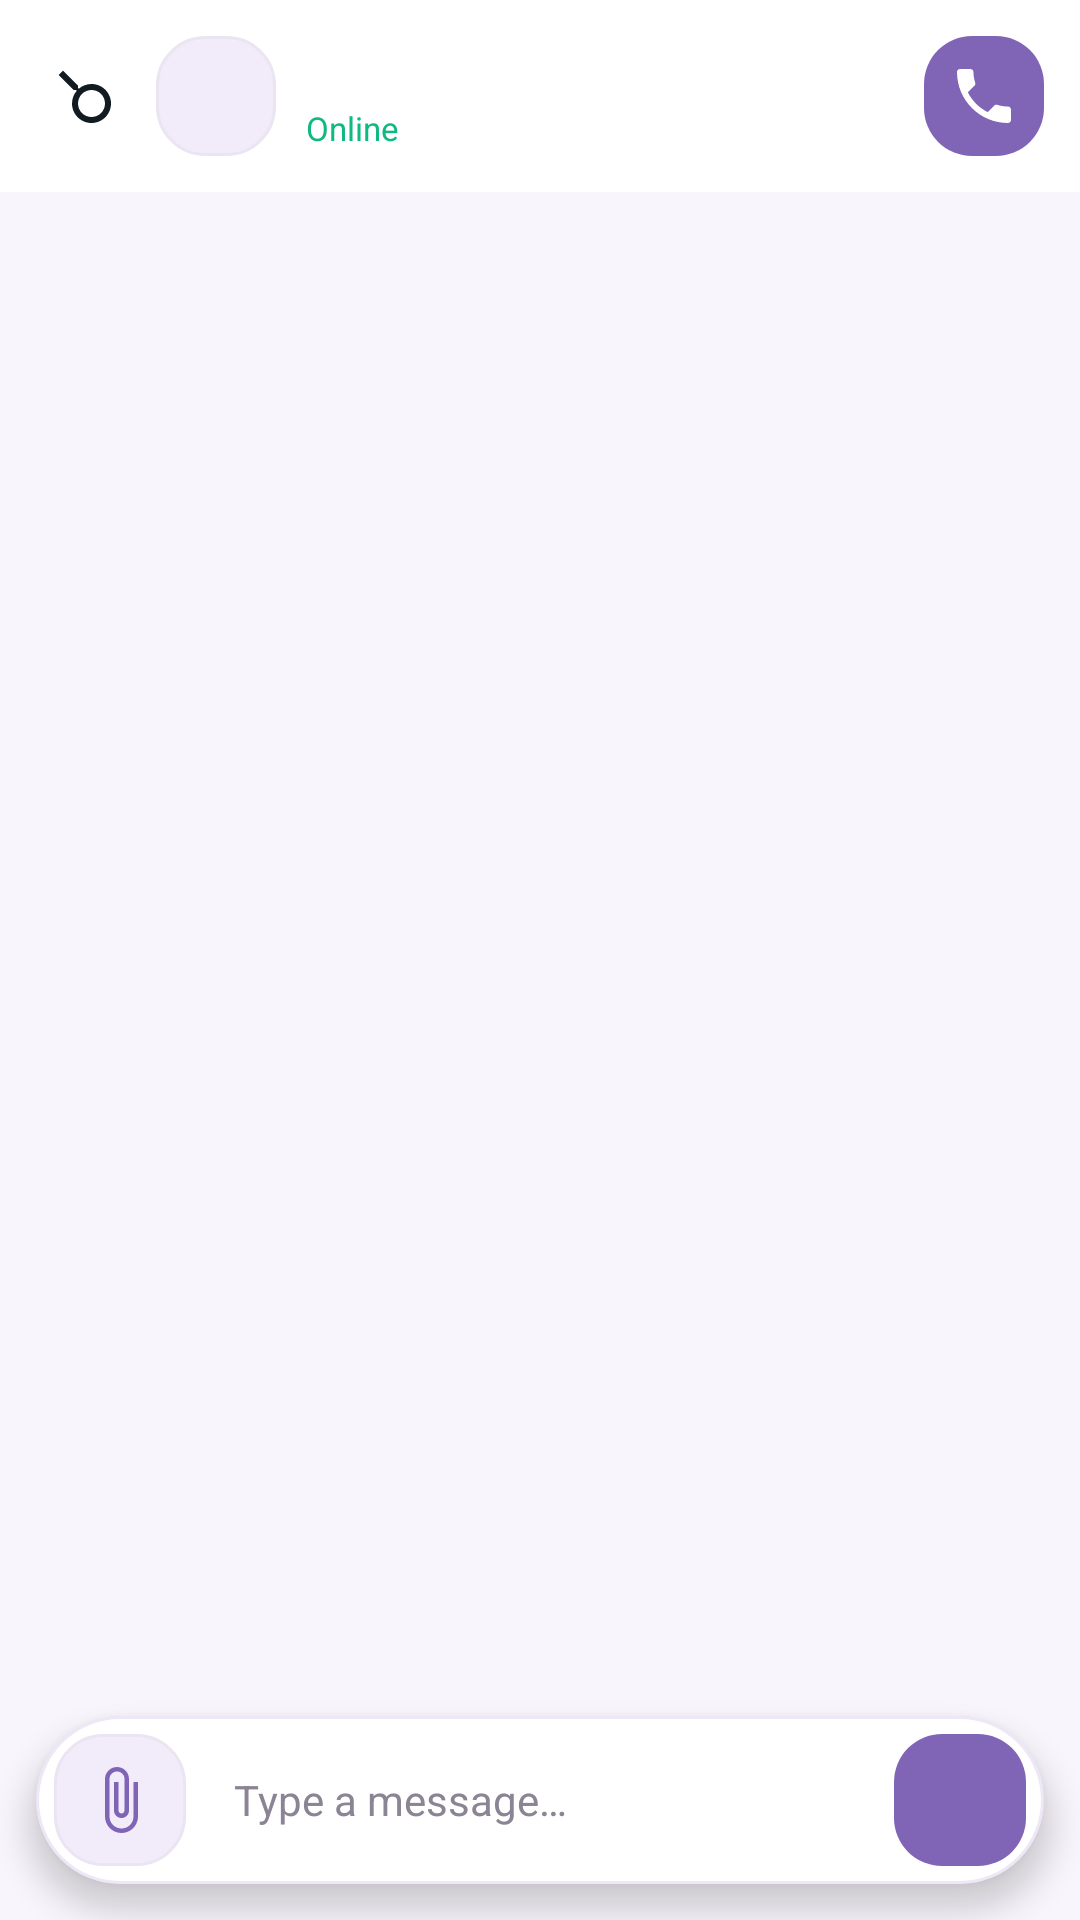

Produce the Android XML layout that renders to this screen, including the resource entries it uses.
<!-- AndroidManifest.xml: application theme Theme.WhatChat -->
<!-- res/layout/activity_conversation.xml -->
<?xml version="1.0" encoding="utf-8"?>
<androidx.coordinatorlayout.widget.CoordinatorLayout
    xmlns:android="http://schemas.android.com/apk/res/android"
    xmlns:app="http://schemas.android.com/apk/res-auto"
    android:layout_width="match_parent"
    android:layout_height="match_parent"
    android:background="@color/background_app">

    
    <com.google.android.material.appbar.AppBarLayout
        android:layout_width="match_parent"
        android:layout_height="wrap_content"
        android:background="@color/surface_card"
        app:elevation="2dp">

        <LinearLayout
            android:layout_width="match_parent"
            android:layout_height="?attr/actionBarSize"
            android:gravity="center_vertical"
            android:orientation="horizontal"
            android:paddingStart="8dp"
            android:paddingEnd="12dp">

            <ImageButton
                android:id="@+id/btn_back"
                android:layout_width="40dp"
                android:layout_height="40dp"
                android:background="?attr/selectableItemBackgroundBorderless"
                android:src="@drawable/ic_search"
                android:rotation="180"
                android:tint="@color/text_primary" />

            
            <FrameLayout
                android:layout_width="40dp"
                android:layout_height="40dp"
                android:layout_marginStart="4dp"
                android:background="@drawable/bg_squircle_soft">

                <TextView
                    android:id="@+id/tv_header_avatar_initial"
                    android:layout_width="wrap_content"
                    android:layout_height="wrap_content"
                    android:layout_gravity="center"
                    android:textColor="@color/purple_primary"
                    android:textSize="16sp"
                    android:textStyle="bold" />
            </FrameLayout>

            <LinearLayout
                android:layout_width="0dp"
                android:layout_height="wrap_content"
                android:layout_marginStart="10dp"
                android:layout_weight="1"
                android:orientation="vertical">

                <TextView
                    android:id="@+id/tv_chat_title"
                    android:layout_width="wrap_content"
                    android:layout_height="wrap_content"
                    android:ellipsize="end"
                    android:maxLines="1"
                    android:textColor="@color/text_primary"
                    android:textSize="16sp"
                    android:textStyle="bold" />

                <TextView
                    android:id="@+id/tv_presence_status"
                    android:layout_width="wrap_content"
                    android:layout_height="wrap_content"
                    android:text="@string/online"
                    android:textColor="@color/online_green"
                    android:textSize="11sp" />
            </LinearLayout>

            <ImageButton
                android:id="@+id/btn_call"
                android:layout_width="40dp"
                android:layout_height="40dp"
                android:background="@drawable/bg_squircle_primary"
                android:src="@drawable/ic_call"
                android:tint="@color/text_white" />
        </LinearLayout>
    </com.google.android.material.appbar.AppBarLayout>

    
    <androidx.recyclerview.widget.RecyclerView
        android:id="@+id/rv_messages"
        android:layout_width="match_parent"
        android:layout_height="match_parent"
        android:layout_marginBottom="76dp"
        android:clipToPadding="false"
        android:paddingTop="8dp"
        android:paddingBottom="8dp"
        app:layout_behavior="@string/appbar_scrolling_view_behavior" />

    
    <LinearLayout
        android:layout_width="match_parent"
        android:layout_height="wrap_content"
        android:layout_gravity="bottom"
        android:layout_marginStart="12dp"
        android:layout_marginEnd="12dp"
        android:layout_marginBottom="12dp"
        android:background="@drawable/bg_composer_dock"
        android:elevation="6dp"
        android:gravity="center_vertical"
        android:orientation="horizontal"
        android:padding="6dp">

        
        <ImageButton
            android:id="@+id/btn_attach"
            android:layout_width="44dp"
            android:layout_height="44dp"
            android:background="@drawable/bg_squircle_soft"
            android:src="@drawable/ic_attach"
            android:tint="@color/purple_primary" />

        
        <EditText
            android:id="@+id/et_message"
            android:layout_width="0dp"
            android:layout_height="wrap_content"
            android:layout_marginStart="8dp"
            android:layout_marginEnd="8dp"
            android:layout_weight="1"
            android:background="@null"
            android:hint="@string/type_a_message"
            android:maxLines="4"
            android:paddingStart="8dp"
            android:paddingEnd="8dp"
            android:textColor="@color/text_primary"
            android:textColorHint="@color/text_muted"
            android:textSize="14sp" />

        
        <ImageButton
            android:id="@+id/btn_send"
            android:layout_width="44dp"
            android:layout_height="44dp"
            android:background="@drawable/bg_squircle_primary"
            android:src="@drawable/ic_send"
            android:tint="@color/text_white" />
    </LinearLayout>

</androidx.coordinatorlayout.widget.CoordinatorLayout>
<!-- resources referenced by this layout -->
<resources>
  <color name="background_app">#F8F5FC</color>
  <color name="online_green">#10B981</color>
  <color name="purple_primary">#8064B5</color>
  <color name="surface_card">#FFFFFF</color>
  <color name="text_muted">#8A8494</color>
  <color name="text_primary">#111B21</color>
  <color name="text_white">#FFFFFF</color>
  <!-- drawable bg_composer_dock (drawable) -->
  <?xml version="1.0" encoding="utf-8"?>
  <shape xmlns:android="http://schemas.android.com/apk/res/android"
      android:shape="rectangle">
      <solid android:color="@color/surface_dock" />
      <corners android:radius="28dp" />
      <stroke android:width="1dp" android:color="@color/border_divider" />
  </shape>
  <!-- drawable bg_squircle_primary (drawable) -->
  <?xml version="1.0" encoding="utf-8"?>
  <ripple xmlns:android="http://schemas.android.com/apk/res/android"
      android:color="#4DFFFFFF">
      <item>
          <shape android:shape="rectangle">
              <solid android:color="@color/purple_primary" />
              <corners android:radius="16dp" />
          </shape>
      </item>
  </ripple>
  <!-- drawable bg_squircle_soft (drawable) -->
  <?xml version="1.0" encoding="utf-8"?>
  <ripple xmlns:android="http://schemas.android.com/apk/res/android"
      android:color="#208064B5">
      <item>
          <shape android:shape="rectangle">
              <solid android:color="@color/lavender_soft" />
              <corners android:radius="16dp" />
              <stroke android:width="1dp" android:color="@color/border_subtle" />
          </shape>
      </item>
  </ripple>
  <!-- drawable ic_attach (drawable) -->
  <vector xmlns:android="http://schemas.android.com/apk/res/android"
      android:width="24dp"
      android:height="24dp"
      android:viewportWidth="24"
      android:viewportHeight="24">
      <path
          android:fillColor="@color/text_purple"
          android:pathData="M16.5,6v11.5c0,2.21 -1.79,4 -4,4s-4,-1.79 -4,-4V5c0,-1.38 1.12,-2.5 2.5,-2.5s2.5,1.12 2.5,2.5v10.5c0,0.55 -0.45,1 -1,1s-1,-0.45 -1,-1V6H10v9.5c0,1.38 1.12,2.5 2.5,2.5s2.5,-1.12 2.5,-2.5V5c0,-2.21 -1.79,-4 -4,-4S7,2.79 7,5v12.5c0,3.04 2.46,5.5 5.5,5.5s5.5,-2.46 5.5,-5.5V6h-1.5z"/>
  </vector>
  <!-- drawable ic_call (drawable) -->
  <vector xmlns:android="http://schemas.android.com/apk/res/android"
      android:width="24dp"
      android:height="24dp"
      android:viewportWidth="24"
      android:viewportHeight="24">
      <path
          android:fillColor="@android:color/white"
          android:pathData="M6.62,10.79c1.44,2.83 3.76,5.14 6.59,6.59l2.2,-2.2c0.27,-0.27 0.67,-0.36 1.02,-0.24 1.12,0.37 2.33,0.57 3.57,0.57 0.55,0 1,0.45 1,1V20c0,0.55 -0.45,1 -1,1 -9.39,0 -17,-7.61 -17,-17 0,-0.55 0.45,-1 1,-1h3.5c0.55,0 1,0.45 1,1 0,1.25 0.2,2.45 0.57,3.57 0.11,0.35 0.03,0.74 -0.25,1.02l-2.2,2.2z"/>
  </vector>
  <!-- drawable ic_search (drawable) -->
  <vector xmlns:android="http://schemas.android.com/apk/res/android"
      android:width="24dp"
      android:height="24dp"
      android:viewportWidth="24"
      android:viewportHeight="24">
      <path
          android:fillColor="@color/text_muted"
          android:pathData="M15.5,14h-0.79l-0.28,-0.27C15.41,12.59 16,11.11 16,9.5 16,5.91 13.09,3 9.5,3S3,5.91 3,9.5 5.91,16 9.5,16c1.61,0 3.09,-0.59 4.23,-1.57l0.27,0.28v0.79l5,4.99L20.49,19l-4.99,-5zM9.5,14C7.01,14 5,11.99 5,9.5S7.01,5 9.5,5 14,7.01 14,9.5 11.99,14 9.5,14z"/>
  </vector>
  <string name="online">Online</string>
  <string name="type_a_message">Type a message…</string>
  <color name="surface_dock">#FFFFFF</color>
  <color name="border_divider">#EDE7F6</color>
  <color name="lavender_soft">#F1EBFA</color>
  <color name="border_subtle">#EAE5F1</color>
  <color name="text_purple">#7050A6</color>
  <color name="purple_dark">#6E53A2</color>
</resources>
